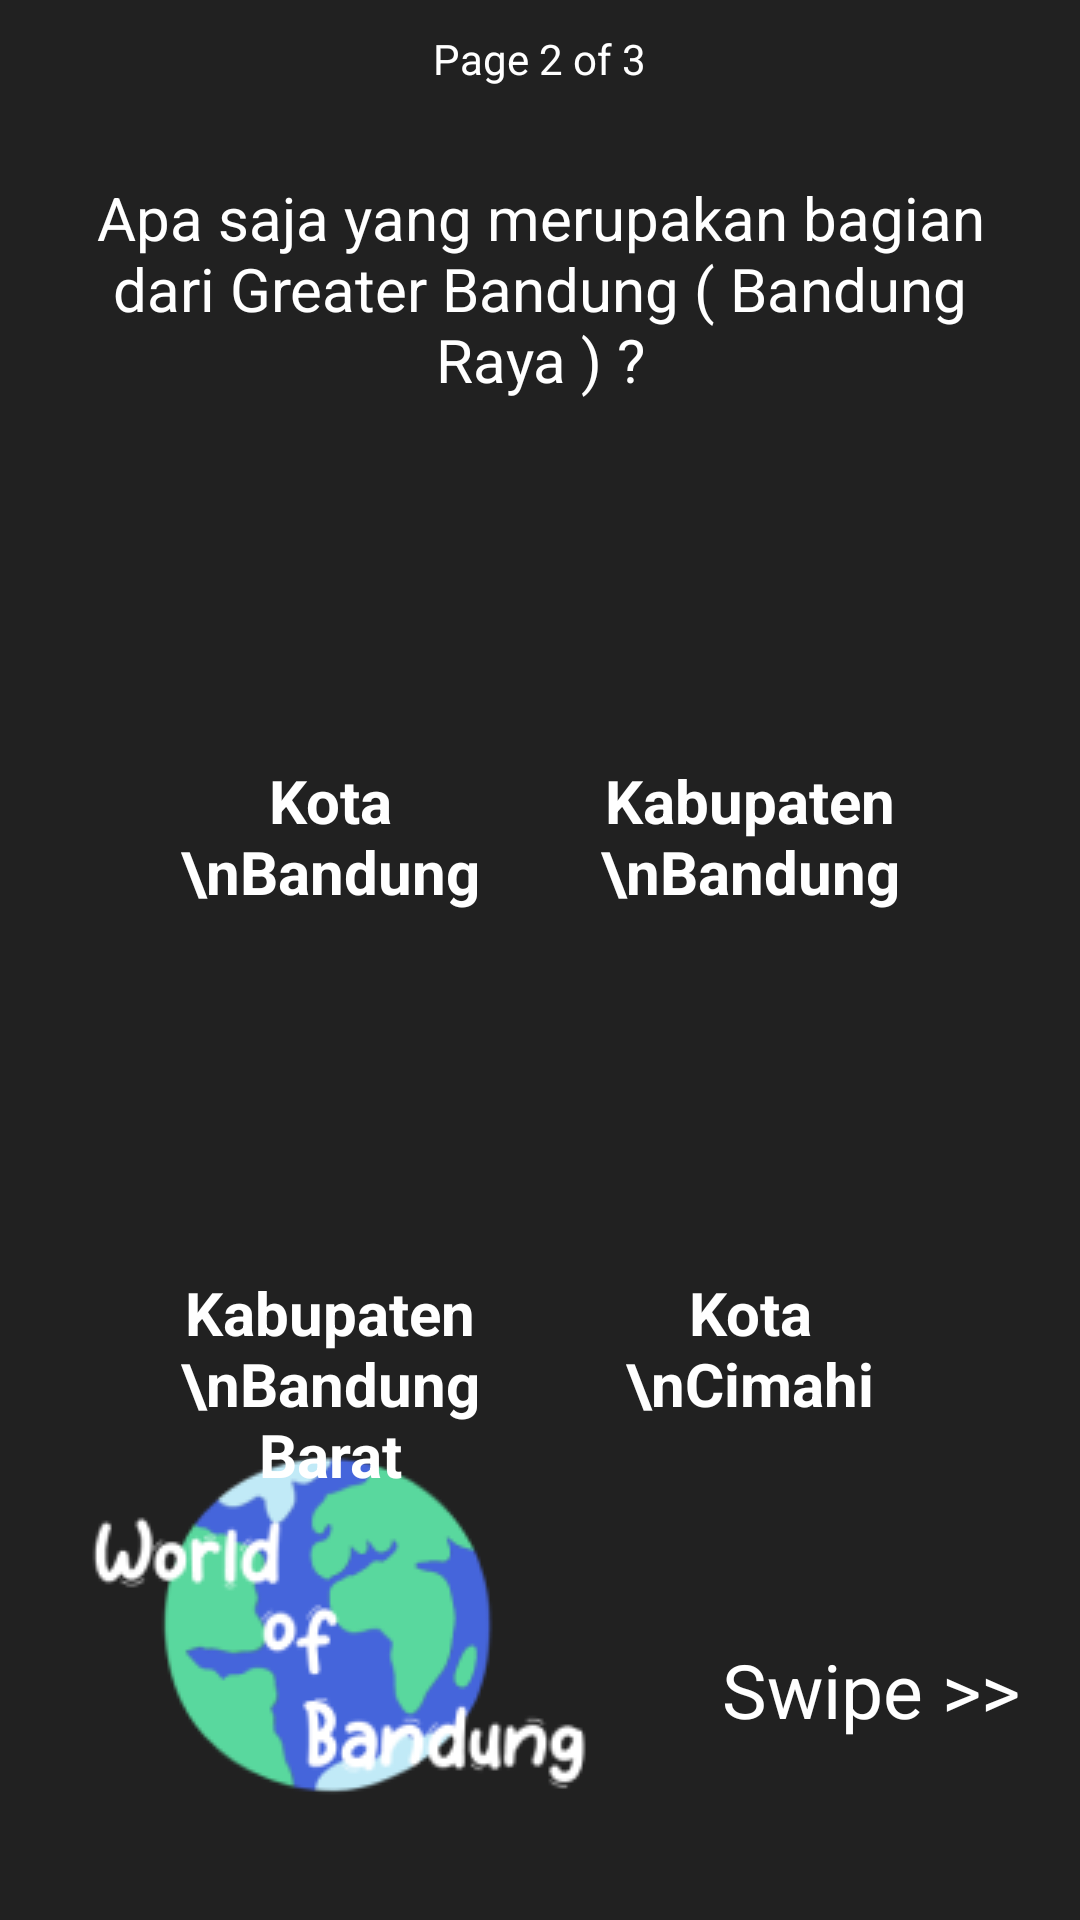

Produce the Android XML layout that renders to this screen, including the resource entries it uses.
<!-- AndroidManifest.xml: application theme Theme.TUGASUASAKBGENAP202110118369 -->
<!-- res/layout/fragment_info_slide2.xml -->
<?xml version="1.0" encoding="utf-8"?>
<RelativeLayout xmlns:android="http://schemas.android.com/apk/res/android"
    xmlns:tools="http://schemas.android.com/tools"
    android:layout_width="match_parent"
    android:layout_height="match_parent"
    android:background="@drawable/bg_fragment_2"
    tools:context=".info.InfoFragmentSlide2">

    <TextView
        android:id="@+id/tvPageOfSlide2"
        android:layout_width="wrap_content"
        android:layout_height="wrap_content"
        android:layout_margin="10dp"
        android:layout_centerHorizontal="true"
        android:layout_alignParentTop="true"
        android:textColor="@color/white"
        android:text="Page 2 of 3"/>

    <TextView
        android:id="@+id/tvTitleSlide2"
        android:layout_width="wrap_content"
        android:layout_height="wrap_content"
        android:layout_below="@id/tvPageOfSlide2"
        android:layout_centerHorizontal="true"
        android:layout_marginHorizontal="20dp"
        android:layout_marginTop="20dp"
        android:fontFamily="sans-serif"
        android:text="@string/judul_fragment2"
        android:textAlignment="center"
        android:textColor="@color/white"
        android:textSize="20sp" />

    <RelativeLayout
        android:layout_width="wrap_content"
        android:layout_height="wrap_content"
        android:layout_marginTop="20dp"
        android:layout_centerHorizontal="true"
        android:layout_below="@+id/tvTitleSlide2">

        <ImageView
            android:id="@+id/ivKotaBandung"
            android:layout_width="100dp"
            android:layout_height="100dp" />

        <TextView
            android:id="@+id/tvKotaBandung"
            android:layout_width="wrap_content"
            android:layout_height="wrap_content"
            android:layout_below="@id/ivKotaBandung"
            android:textColor="@color/white"
            android:textSize="20sp"
            android:textStyle="bold"
            android:textAlignment="center"
            android:layout_alignLeft="@id/ivKotaBandung"
            android:layout_alignRight="@id/ivKotaBandung"
            android:text="Kota \nBandung"/>

        <ImageView
            android:id="@+id/ivKabBandung"
            android:layout_width="100dp"
            android:layout_height="100dp"
            android:layout_marginLeft="40dp"
            android:layout_toRightOf="@+id/ivKotaBandung" />

        <TextView
            android:id="@+id/tvKabBandung"
            android:layout_width="wrap_content"
            android:layout_height="wrap_content"
            android:layout_below="@id/ivKabBandung"
            android:layout_alignLeft="@id/ivKabBandung"
            android:layout_alignRight="@id/ivKabBandung"
            android:layout_toRightOf="@id/tvKotaBandung"
            android:text="Kabupaten \nBandung"
            android:textAlignment="center"
            android:textColor="@color/white"
            android:textSize="20sp"
            android:textStyle="bold" />

        <ImageView
            android:id="@+id/ivKabBanBar"
            android:layout_width="100dp"
            android:layout_height="100dp"
            android:layout_marginTop="20dp"
            android:layout_below="@id/tvKotaBandung" />

        <TextView
            android:id="@+id/tvKabBanBar"
            android:layout_width="wrap_content"
            android:layout_height="wrap_content"
            android:layout_below="@id/ivKabBanBar"
            android:textColor="@color/white"
            android:textSize="20sp"
            android:textStyle="bold"
            android:textAlignment="center"
            android:layout_alignLeft="@id/ivKotaBandung"
            android:layout_alignRight="@id/ivKotaBandung"
            android:text="Kabupaten \nBandung Barat"/>

        <ImageView
            android:id="@+id/ivKotaCimahi"
            android:layout_width="100dp"
            android:layout_height="100dp"
            android:layout_below="@id/tvKabBandung"
            android:layout_marginTop="20dp"
            android:layout_toRightOf="@id/ivKabBanBar"
            android:layout_marginLeft="40dp" />

        <TextView
            android:id="@+id/tvKotaCimahi"
            android:layout_width="wrap_content"
            android:layout_height="wrap_content"
            android:layout_toRightOf="@id/tvKabBanBar"
            android:layout_below="@id/ivKotaCimahi"
            android:textColor="@color/white"
            android:textSize="20sp"
            android:textStyle="bold"
            android:textAlignment="center"
            android:layout_alignLeft="@id/ivKabBandung"
            android:layout_alignRight="@id/ivKabBandung"
            android:text="Kota \nCimahi"/>
    </RelativeLayout>

    <TextView
        android:layout_width="wrap_content"
        android:layout_height="wrap_content"
        android:layout_marginBottom="60dp"
        android:layout_marginRight="20dp"
        android:layout_alignParentBottom="true"
        android:layout_alignParentRight="true"
        android:textColor="@color/white"
        android:textSize="25dp"
        android:text="Swipe >>"/>
</RelativeLayout>
<!-- resources referenced by this layout -->
<resources>
  <color name="white">#FFFFFFFF</color>
  <!-- drawable bg_fragment_2: png bitmap (drawable, 16848 bytes) -->
  <string name="judul_fragment2">
          Apa saja yang merupakan bagian dari Greater Bandung ( Bandung Raya ) ?</string>
  <style name="Theme.TUGASUASAKBGENAP202110118369" parent="Theme.MaterialComponents.DayNight.DarkActionBar">
          
          <item name="colorPrimary">@color/purple_500</item>
          <item name="colorPrimaryVariant">@color/black_bg</item>
          <item name="colorOnPrimary">@color/white</item>
          
          <item name="colorSecondary">@color/teal_200</item>
          <item name="colorSecondaryVariant">@color/teal_700</item>
          <item name="colorOnSecondary">@color/black</item>
          
          <item name="android:statusBarColor" tools:targetApi="l">?attr/colorPrimaryVariant</item>
          
      </style>
  <color name="purple_500">#FF6200EE</color>
  <color name="black_bg">#212121</color>
  <color name="teal_200">#FF03DAC5</color>
  <color name="teal_700">#FF018786</color>
  <color name="black">#FF000000</color>
</resources>
